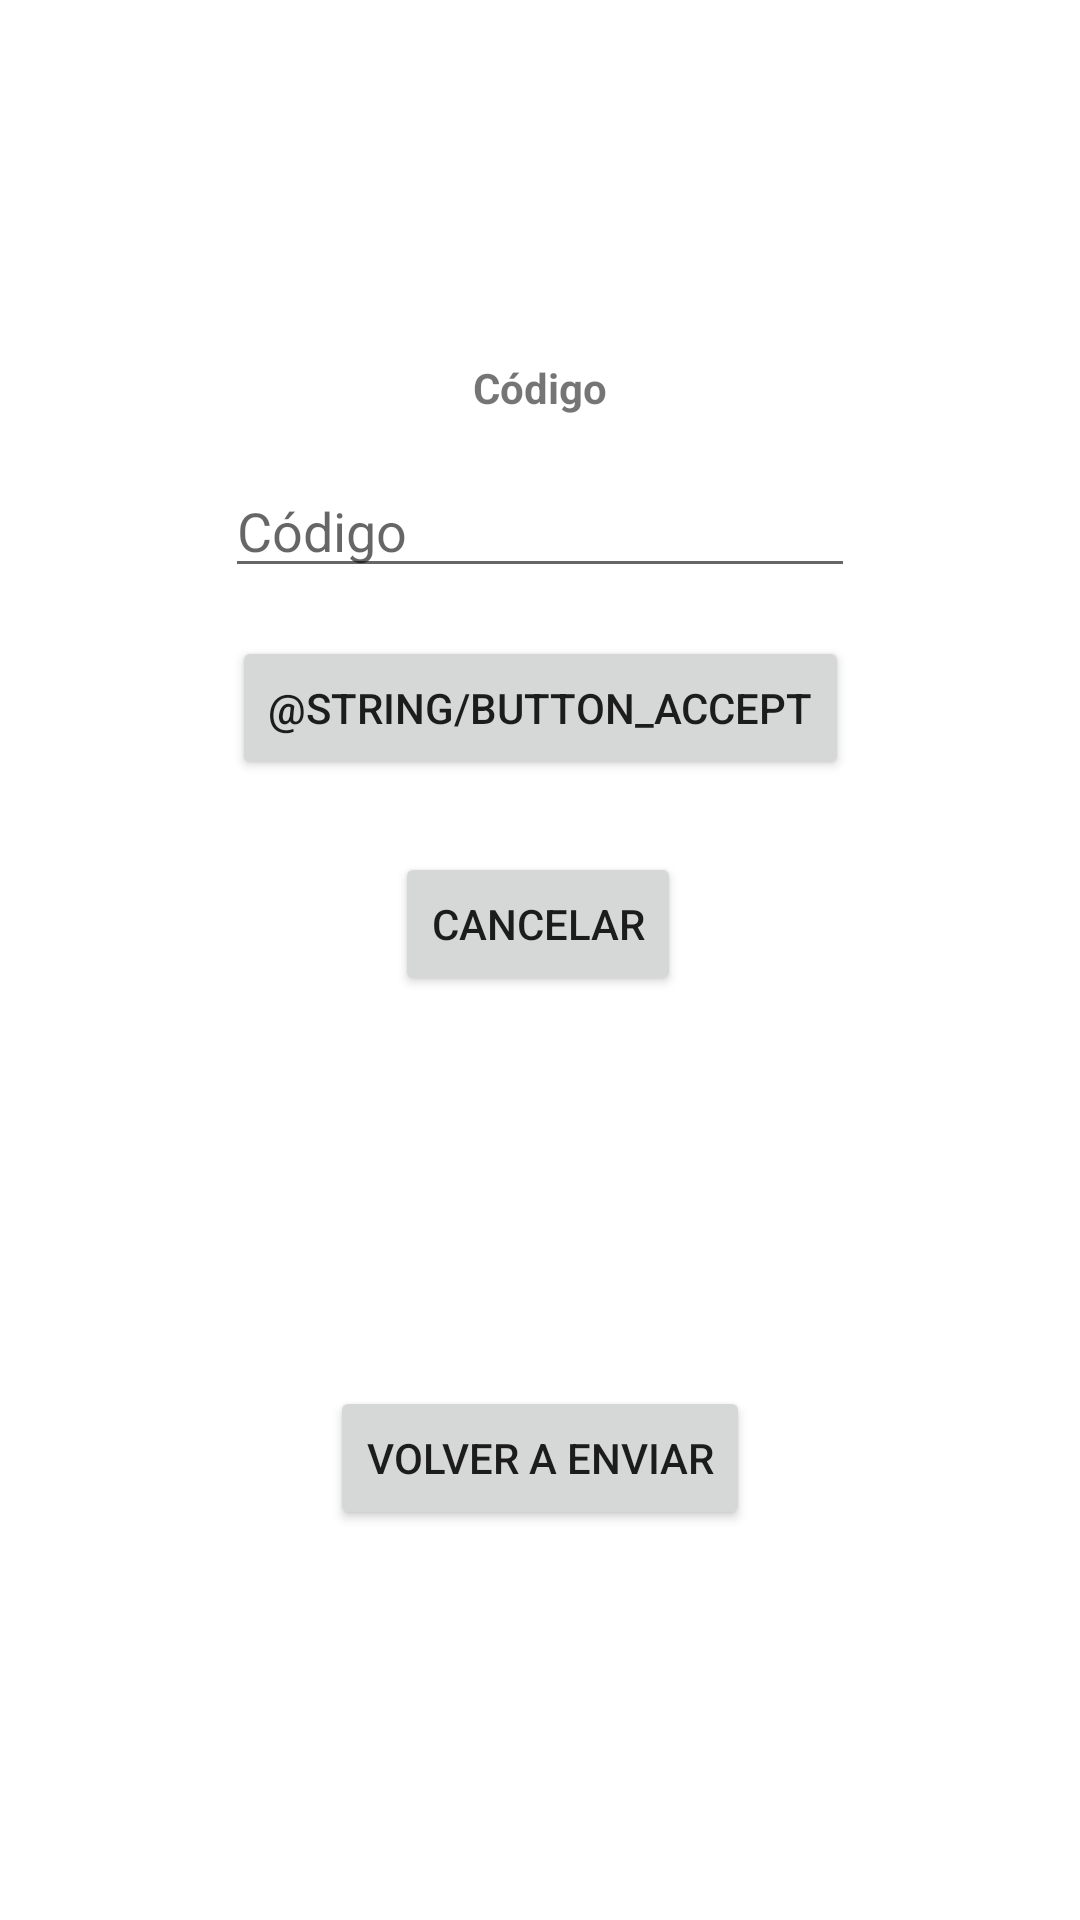

Produce the Android XML layout that renders to this screen, including the resource entries it uses.
<!-- AndroidManifest.xml: application theme Theme.TP2_GRUPO04 -->
<!-- res/layout/activity_authentication.xml -->
<?xml version="1.0" encoding="utf-8"?>
<androidx.constraintlayout.widget.ConstraintLayout xmlns:android="http://schemas.android.com/apk/res/android"
    xmlns:app="http://schemas.android.com/apk/res-auto"
    xmlns:tools="http://schemas.android.com/tools"
    android:layout_width="match_parent"
    android:layout_height="match_parent"
    tools:context=".AuthenticationActivity">

    <EditText
        android:id="@+id/editTextCode"
        android:layout_width="wrap_content"
        android:layout_height="wrap_content"
        android:layout_marginBottom="16dp"
        android:ems="10"
        android:hint="@string/edit_auth_code"
        android:inputType="number"
        app:layout_constraintBottom_toTopOf="@+id/btnAcceptAuth"
        app:layout_constraintEnd_toEndOf="parent"
        app:layout_constraintStart_toStartOf="parent" />

    <TextView
        android:id="@+id/textView8"
        android:layout_width="wrap_content"
        android:layout_height="wrap_content"
        android:layout_marginBottom="16dp"
        android:text="@string/edit_auth_code"
        android:textStyle="bold"
        app:layout_constraintBottom_toTopOf="@+id/editTextCode"
        app:layout_constraintEnd_toEndOf="parent"
        app:layout_constraintStart_toStartOf="parent" />

    <Button
        android:id="@+id/btnCancelAuth"
        android:layout_width="wrap_content"
        android:layout_height="wrap_content"
        android:layout_marginBottom="24dp"
        android:onClick="onClickCancel"
        android:text="@string/button_auth_cancel"
        app:layout_constraintBottom_toBottomOf="parent"
        app:layout_constraintEnd_toEndOf="parent"
        app:layout_constraintHorizontal_bias="0.498"
        app:layout_constraintStart_toStartOf="parent"
        app:layout_constraintTop_toTopOf="parent" />

    <Button
        android:id="@+id/btnAcceptAuth"
        android:layout_width="wrap_content"
        android:layout_height="wrap_content"
        android:layout_marginBottom="24dp"
        android:onClick="onClickAccept"
        android:text="@string/button_accept"
        app:layout_constraintBottom_toTopOf="@+id/btnCancelAuth"
        app:layout_constraintEnd_toEndOf="parent"
        app:layout_constraintStart_toStartOf="parent" />

    <Button
        android:id="@+id/btnSendCodeAuth"
        android:layout_width="wrap_content"
        android:layout_height="wrap_content"
        android:onClick="onClickSendCode"
        android:text="@string/button_auth_send_code"
        app:layout_constraintBottom_toBottomOf="parent"
        app:layout_constraintEnd_toEndOf="parent"
        app:layout_constraintStart_toStartOf="parent"
        app:layout_constraintTop_toBottomOf="@+id/btnCancelAuth" />
</androidx.constraintlayout.widget.ConstraintLayout>
<!-- resources referenced by this layout -->
<resources>
  <string name="button_auth_cancel">Cancelar</string>
  <string name="button_auth_send_code">Volver a enviar</string>
  <string name="edit_auth_code">Código</string>
  <style name="Theme.TP2_GRUPO04" parent="Theme.MaterialComponents.DayNight.DarkActionBar">
          
          <item name="colorPrimary">@color/purple_500</item>
          <item name="colorPrimaryVariant">@color/purple_700</item>
          <item name="colorOnPrimary">@color/white</item>
          
          <item name="colorSecondary">@color/teal_200</item>
          <item name="colorSecondaryVariant">@color/teal_700</item>
          <item name="colorOnSecondary">@color/black</item>
          
          <item name="android:statusBarColor" tools:targetApi="l">?attr/colorPrimaryVariant</item>
          
      </style>
  <!-- not gathered from this repository: default colours our renderer supplied (Android Studio template values) -->
  <color name="purple_500">#FF6200EE</color>
  <color name="purple_700">#FF3700B3</color>
  <color name="teal_200">#FF03DAC5</color>
  <color name="teal_700">#FF018786</color>
  <color name="black">#FF000000</color>
  <color name="white">#FFFFFFFF</color>
</resources>
